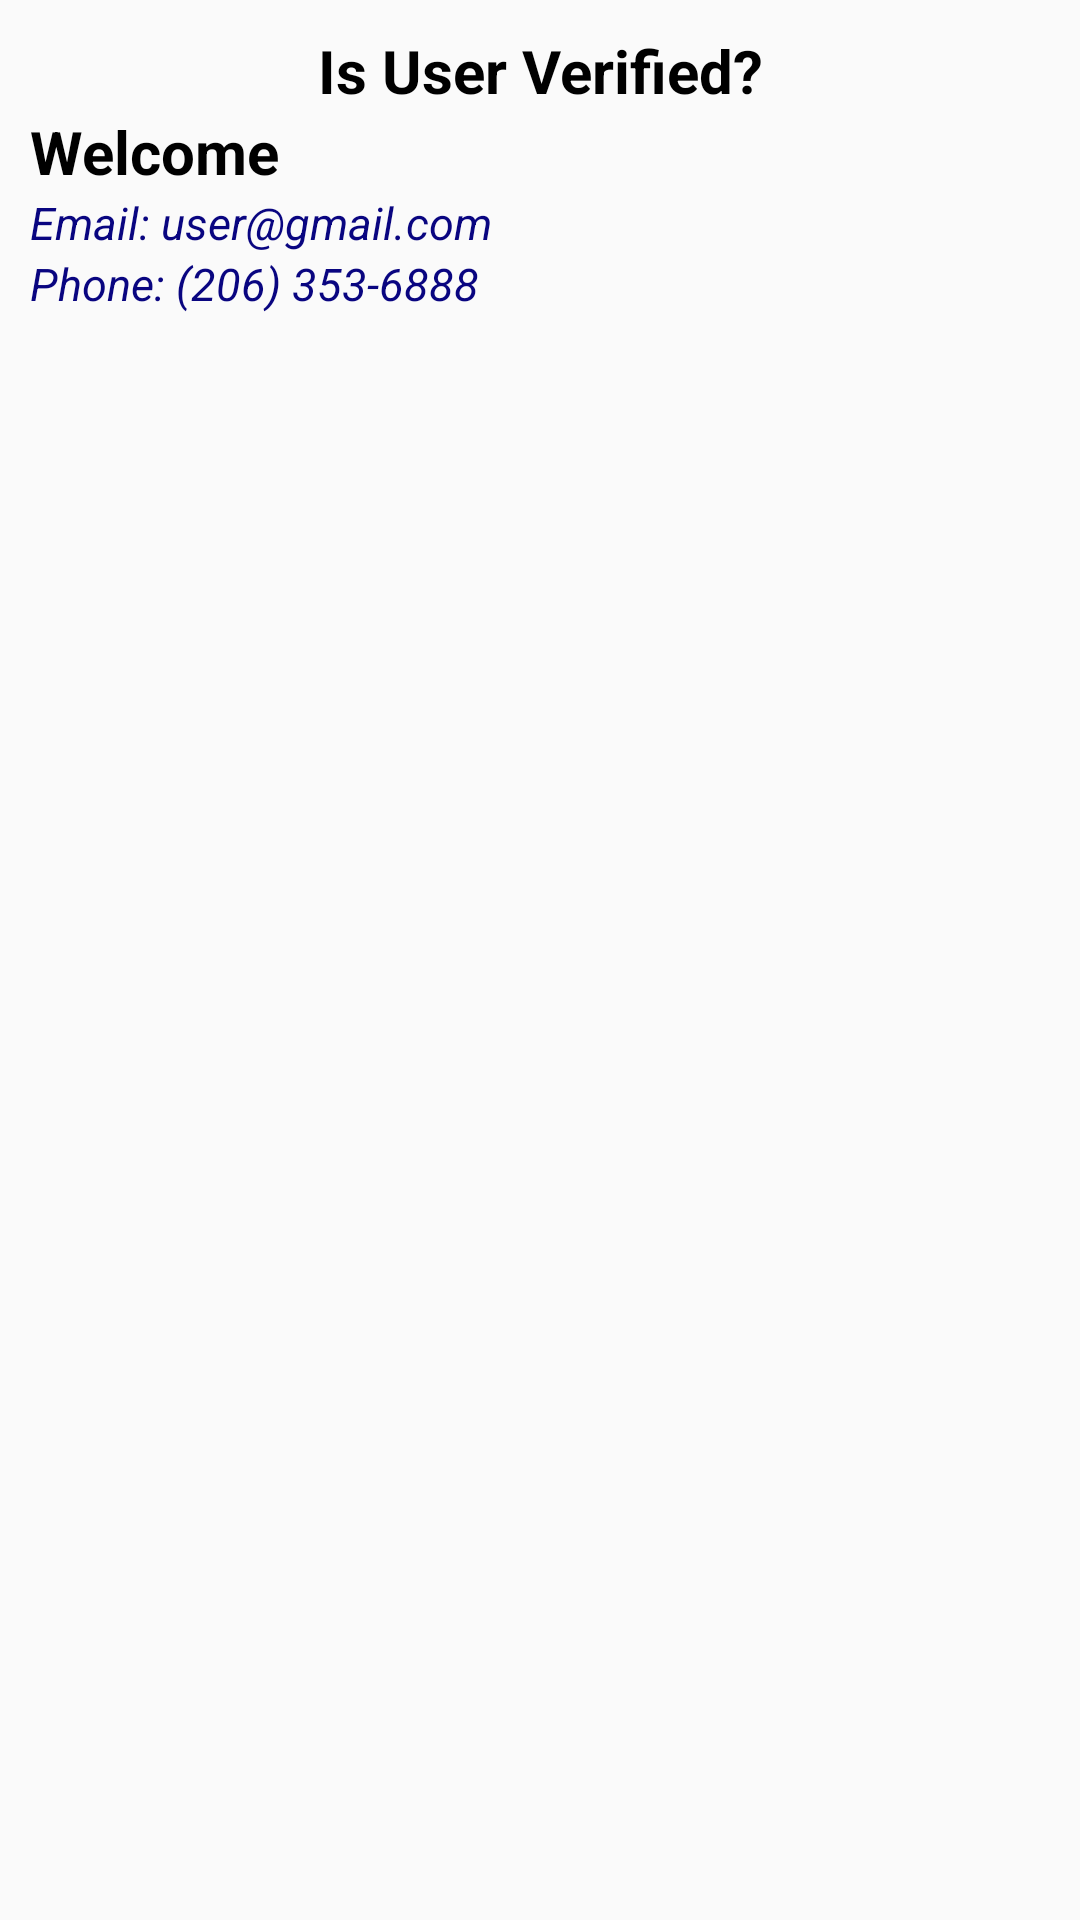

Reconstruct the res/layout file that produces this screen, plus the resources it refers to.
<!-- AndroidManifest.xml: application theme AppTheme -->
<!-- res/layout/fragment_users_profile_info.xml -->
<?xml version="1.0" encoding="utf-8"?>
<FrameLayout xmlns:android="http://schemas.android.com/apk/res/android"
    xmlns:tools="http://schemas.android.com/tools"
    android:layout_width="match_parent"
    android:layout_height="match_parent"
    tools:context=".UsersProfileInfoFragment">

    
    <LinearLayout
        android:padding="10dp"
        android:layout_width="match_parent"
        android:orientation="vertical"
        android:layout_height="wrap_content">

        <TextView
            android:text="Is User Verified?"
            android:id="@+id/tvVerificationOfUser"
            android:textSize="20dp"
            android:textAlignment="center"
            android:textColor="@color/colorPrimaryDark"
            android:textStyle="bold"
            android:layout_width="match_parent"
            android:layout_height="wrap_content" />
        <TextView
            android:id="@+id/tVuserName"
            android:textSize="20dp"
            android:textColor="@color/colorPrimaryDark"
            android:textStyle="bold"
            android:layout_width="match_parent"
            android:layout_height="match_parent"
            android:text="Welcome " />
        <TextView
            android:id="@+id/tvUserEmmail"
            android:textStyle="italic"
            android:textColor="@color/colorPrimary"
            android:textSize="15dp"
            android:text="Email: user@gmail.com"
            android:layout_width="match_parent"
            android:layout_height="wrap_content" />

        <TextView
            android:id="@+id/tvPhoneNumber"
            android:textStyle="italic"
            android:textColor="@color/colorPrimary"
            android:textSize="15dp"
            android:text="Phone: (206) 353-6888"
            android:layout_width="match_parent"
            android:layout_height="wrap_content" />


    </LinearLayout>



</FrameLayout>
<!-- resources referenced by this layout -->
<resources>
  <color name="colorPrimary">#090580</color>
  <color name="colorPrimaryDark">#000000</color>
  <style name="AppTheme" parent="Theme.AppCompat.Light.DarkActionBar">
          
          <item name="colorPrimary">@color/colorPrimary</item>
          <item name="colorPrimaryDark">@color/colorPrimaryDark</item>
          <item name="colorAccent">@color/colorAccent</item>
      </style>
  <color name="colorAccent">#30dbe1</color>
</resources>
